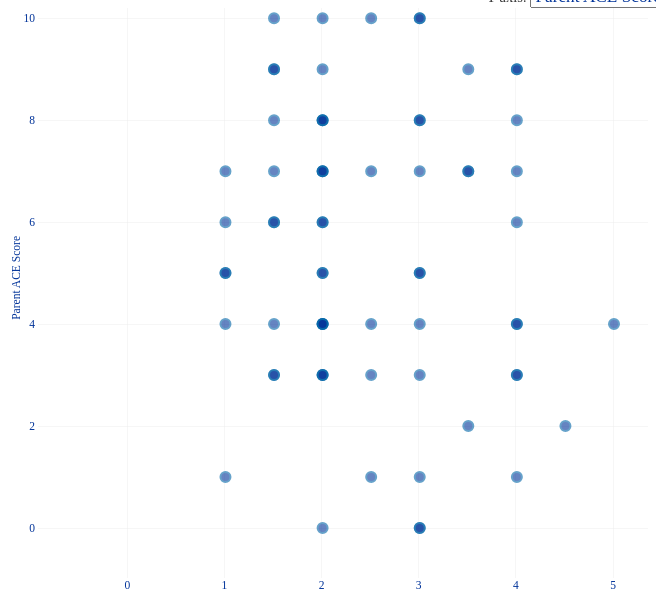
D3 v3 page, settled after 360 driven frames (6 s of simulated time); the page loaded 1 data file(s).


// ── chart.js
var body = d3.select('body'),
	menu = d3.select("#menu"),
	margin = { top: 0, right: 0, bottom: 30, left: 40 },
	height = 600 - margin.top - margin.bottom,
	width = 650 - margin.left - margin.right,
	formatNumber = d3.format(',.1f'),
	formatCurrency = d3.format('$,.0f'),
	tooltip = d3.select("body").append("div")
	.attr("class", "tooltip")
	.style("opacity", 0);

d3.csv('motionGraph_data_neg1.csv',function (data) {


	var xVars = [{"variable":"Parent Child Relationship Score"},{"variable":"Parent Level of Support for Child"},{"variable":"Child Level of Positive Emotion"}];
	var yVars = [{"variable":"Parent ACE Score"},{"variable":"Child ACE Score"},{"variable":"Parent Stress Level"}];


	
	//  // Set the color domain equal to the three product categories
    // var metricsIncluded = d3.keys(data[0]).filter(function(key){return (key !== "timestamp") && (key !== "weekday") && (key !== "month") && (key !== "hour") && (key !== "min") &&  (key !== "excitement")&& (key !== "happy")&& (key !== "calm")&& (key !== "anxious")&& (key !== "sad")&& (key !== "angry") && (key !== "tired")  && (key !== "hungry")  && (key !== "bored")  && (key !== "exercise") && (key !== "thesis") && (key !== "sally")  && (key !== "barb")  && (key !== "sol")  && (key !== "work") && (key !== "home")  && (key !== "arash") && (key !== "emoji")  && (key !== "exhaca")  && (key !== "ansaan")  && (key !== "exha")  && (key !== "haca") && (key !== "anan") && (key !== "ansa")  && (key !== "calories")  && (key !== "airtemp")  && (key !== "steps"); });


	menu.append('span')
		.text('X-axis: ');

	menu.append('select')
		.on('change',xChange)
		.selectAll('option')
		.data(xVars)
		.enter()
		.append('option')
		.attr('value', function (d) { return d.variable })
		.text(function (d) { return d.variable ;});

	menu.append('br');

	menu.append('span')
		.text('Y-axis: ');

	menu.append('select')
		.on('change',yChange)
		.selectAll('option')
		.data(yVars)
		.enter()
		.append('option')
		.attr('id', function (d) { return d.variable })
		.attr('value', function (d) { return d.variable })
		.text(function (d) { return d.variable ;});

	d3.select("[id='Parent ACE Score']")
		.attr("selected", "selected");

	var xScale = d3.scale.linear()
		.domain([d3.min(data,function (d) { return 0.93*d['Parent Child Relationship Score']}),d3.max(data,function (d) { return 1.07*d['Parent Child Relationship Score']})])
		.range([0,width]);

	var yScale = d3.scale.linear()
		.domain([d3.min(data,function (d) { return 0.98*d['Parent ACE Score']}),d3.max(data,function (d) { return 1.02*d['Parent ACE Score']})])
		.range([height,0]);


	var svg = d3.select("#chart").append('svg')
		.attr('height',1.01*height + margin.top + margin.bottom)
		.attr('width',width + margin.left + margin.right)
		.append('g')
		.attr('transform','translate(' + margin.left + ',' + margin.top + ')');

	var xAxis = d3.svg.axis()
		.scale(xScale)
		.tickFormat(d3.format(',.0f'))
		.ticks(5)
		.orient('bottom')
		.tickSize(-height);

	var yAxis = d3.svg.axis()
		.scale(yScale)
		.tickFormat(d3.format(',.0f'))
		.ticks(5)
		.orient('left')
		.tickSize(-width - margin.left - margin.right);


	svg.append('g')
		.attr('class','axis')
		.attr('id','xAxis')
		.attr('transform', 'translate(-1,' + height + ')')
		.call(xAxis)
		.append('text')
			.attr('id','xAxisLabel')
			.attr("dy", "2em")
    		.attr("dx", width/1.6)
			.style('text-anchor','end')
			.text('');

	svg.append('g')
		.attr('class','axis')
		.attr('id','yAxis')
		.call(yAxis)
		.append('text')
			.attr('id', 'yAxisLabel')
			.attr('transform','rotate(-90)')
			.attr("dy", "-1.6em")
			.attr("dx", -height/2.5)
			.style('text-anchor','end')
			.text('Parent ACE Score');

	var circles = svg.selectAll('circle')
		.data(data)
		.enter()
		.append('circle')
		.style("opacity", .6)




			.attr('cx',function (d) { return xScale(d['Parent Child Relationship Score'])})
			.attr('cy',function (d) { return yScale(d['Parent ACE Score']) })
			.attr("visibility", function(d,i){
    			if(d['Parent Child Relationship Score'] == -1 ||  d['Parent ACE Score'] == -1) return "hidden"; // hides the nulls
    			if(d['Child ACE Score'] == -1 ) return "hidden"; // hides the nulls
    			
			})
			// gabi gabi gabi gabi gabi gabi gabi gabi gabi gabi gabi gabi gabi gabi gabi gabi gabi gabi gabi gabi gabi gabi gabi gabi gabi gabi gabi gabi gabi gabi gabi gabi gabi gabi gabi gabi gabi gabi gabi gabi gabi gabi gabi gabi gabi gabi gabi gabi gabi gabi gabi gabi gabi gabi gabi gabi gabi gabi gabi gabi gabi gabi gabi gabi gabi gabi gabi gabi gabi gabi gabi gabi gabi gabi gabi gabi gabi gabi gabi gabi gabi gabi gabi gabi gabi gabi gabi gabi gabi gabi gabi gabi gabi gabi gabi gabi gabi gabi gabi gabi gabi gabi gabi gabi gabi gabi gabi gabi gabi gabi gabi gabi gabi gabi gabi gabi gabi gabi gabi gabi gabi gabi gabi gabi gabi gabi gabi gabi gabi gabi gabi gabi gabi gabi gabi gabi gabi gabi gabi gabi gabi gabi gabi gabi gabi gabi gabi gabi gabi gabi gabi gabi gabi gabi gabi gabi gabi gabi gabi gabi gabi gabi gabi gabi gabi gabi gabi gabi gabi gabi gabi gabi gabi gabi gabi gabi gabi gabi gabi gabi gabi gabi gabi gabi gabi gabi gabi gabi gabi gabi gabi gabi gabi gabi gabi gabi gabi gabi gabi gabi gabi gabi gabi gabi gabi gabi gabi gabi gabi gabi gabi gabi gabi gabi gabi gabi gabi gabi gabi gabi gabi gabi gabi gabi gabi gabi gabi gabi gabi gabi gabi gabi gabi gabi gabi gabi gabi gabi gabi gabi gabi gabi gabi gabi gabi gabi gabi gabi gabi gabi gabi gabi gabi gabi gabi gabi gabi gabi gabi gabi gabi gabi gabi gabi gabi gabi gabi gabi gabi gabi gabi gabi gabi gabi gabi gabi gabi gabi gabi gabi gabi gabi gabi gabi gabi gabi gabi gabi gabi gabi gabi gabi gabi gabi gabi gabi gabi gabi gabi gabi gabi gabi gabi gabi gabi gabi gabi gabi gabi gabi gabi gabi gabi gabi gabi gabi gabi gabi gabi gabi gabi gabi gabi gabi gabi gabi gabi gabi gabi gabi gabi gabi gabi gabi gabi gabi gabi gabi gabi gabi gabi gabi gabi gabi gabi gabi gabi gabi gabi gabi gabi gabi gabi gabi gabi gabi gabi gabi gabi gabi gabi gabi gabi gabi gabi gabi gabi gabi gabi gabi gabi gabi gabi gabi gabi gabi gabi gabi gabi gabi gabi gabi gabi gabi gabi gabi gabi gabi gabi gabi gabi gabi gabi gabi gabi gabi gabi gabi gabi gabi gabi gabi gabi gabi gabi gabi gabi gabi gabi gabi gabi gabi gabi gabi gabi gabi gabi gabi gabi gabi gabi gabi gabi gabi gabi gabi gabi gabi gabi gabi gabi gabi gabi gabi gabi gabi gabi gabi gabi gabi gabi gabi gabi gabi gabi gabi gabi gabi gabi gabi gabi gabi gabi gabi gabi gabi gabi gabi gabi gabi gabi gabi gabi gabi gabi gabi gabi gabi gabi gabi gabi gabi gabi gabi gabi gabi gabi gabi gabi gabi gabi gabi gabi gabi gabi gabi gabi gabi gabi gabi gabi gabi gabi gabi gabi gabi gabi gabi gabi gabi gabi gabi gabi gabi gabi gabi gabi gabi gabi gabi gabi gabi gabi gabi gabi gabi gabi gabi gabi gabi gabi gabi gabi gabi gabi gabi gabi gabi gabi gabi gabi gabi gabi gabi gabi gabi gabi gabi gabi gabi gabi gabi gabi gabi gabi gabi gabi gabi gabi gabi gabi gabi gabi gabi gabi gabi gabi gabi gabi gabi gabi gabi gabi gabi gabi gabi gabi gabi gabi gabi gabi gabi gabi gabi gabi gabi gabi gabi gabi gabi gabi gabi gabi gabi gabi gabi gabi gabi gabi gabi gabi gabi gabi gabi gabi gabi gabi gabi gabi gabi gabi gabi gabi gabi gabi gabi gabi gabi gabi gabi gabi gabi gabi gabi gabi gabi gabi gabi gabi gabi gabi gabi gabi gabi gabi gabi gabi gabi gabi gabi gabi gabi gabi gabi gabi gabi gabi gabi gabi gabi gabi gabi gabi gabi gabi gabi gabi gabi gabi gabi gabi gabi gabi gabi gabi gabi gabi gabi gabi gabi gabi gabi gabi gabi gabi gabi gabi gabi gabi gabi gabi gabi gabi gabi gabi gabi gabi gabi gabi gabi gabi gabi gabi gabi gabi gabi gabi gabi gabi gabi gabi gabi gabi gabi gabi gabi gabi gabi gabi gabi gabi gabi gabi gabi gabi gabi gabi gabi gabi gabi gabi gabi gabi gabi gabi gabi gabi gabi gabi gabi gabi gabi gabi gabi gabi gabi gabi gabi gabi gabi gabi gabi gabi gabi gabi gabi gabi gabi gabi gabi gabi gabi gabi gabi gabi gabi gabi gabi gabi gabi gabi gabi gabi gabi gabi gabi gabi gabi gabi gabi gabi gabi gabi gabi gabi gabi gabi gabi gabi gabi gabi gabi 
	
			.attr('r','5')
		.on("mouseover", function(d) {
			tooltip.transition()
			.duration(250)
			.style("opacity", 1)
			tooltip.html(
	          "<p><strong>Parent ACE Score:  </strong>" + d['Parent ACE Score'] + "/10" +
	          "<p><strong>Child ACE Score:  </strong>" + (d['Child ACE Score']) + "/10" +
	          "<p><strong>Parent-Child Releationship Score:  </strong>" + d['Parent Child Relationship Score'] + "/5 " +
	          "<p><strong>Child Ethnicity:  </strong>" + d['ChildEthnicity'] + " " +
	          "<p><strong>Child Age:  </strong>" + d['ChildAge'] + " months " +
	          "<p><strong>Parent Age:  </strong>" + d['Parent Age'] + " years" +
	          "<p><strong>Language Spoken at Home:  </strong>" + d['Language Spoken at Home'] +
	          "<p><strong>Parent Education Level:  </strong>" + d['Parent Education Level'] +
	          "<p><strong>Parent Employment Status:  </strong>" + d['Parent Employment Status'] +
	           "<p><strong>Family Housing Status:  </strong>" + d['Family Housing Status'] +
	          "<p><strong>Group:  </strong>" + d['Group'] + ""
	          
	    	// "<p><strong>Mother's Employment Status: </strong>" +d['Mothers_Employment_Status'] +
			)
			.style("left", (d3.event.pageX + 15) + "px")
			.style("top", (d3.event.pageY - 28) + "px");
		})
		.on("mouseout", function(d) {
			tooltip.transition()
			.duration(250)
			.style("opacity", 0);
		});


	function xChange() {

		var value = this.value;
		xScale.domain([d3.min(data,function (d) { return 0.93*d[value]}),d3.max(data,function (d) { return 1.07*d[value]})]);
		xAxis.scale(xScale);

	// if (this.value == "") {
	// 		append.text('No Data');
	// 	}

		d3.select('#xAxis')
			.transition()
			.duration(750)
			.call(xAxis);

		d3.select('#xAxisLabel')
			.text(value);

		d3.selectAll('circle')
			.transition()
			.duration(750)
			.attr('cx',function (d) { return xScale(d[value]) })
	};

	function yChange() {

		var value = this.value;
		yScale.domain([d3.min(data,function (d) { return 0.98*d[value]}),d3.max(data,function (d) { return 1.02*d[value]})]);
		yAxis.scale(yScale);

		d3.select('#yAxis')
			.transition()
			.duration(750)
			.call(yAxis);

		d3.select('#yAxisLabel')
			.text(value);

		d3.selectAll('circle')
			.transition()
			.duration(750)
			.attr('cy',function (d) { return yScale(d[value]) });
	}
});

d3.select(self.frameElement).style("height", "715px");

### data: motionGraph_data_neg1.csv, 25955 bytes — head not shown